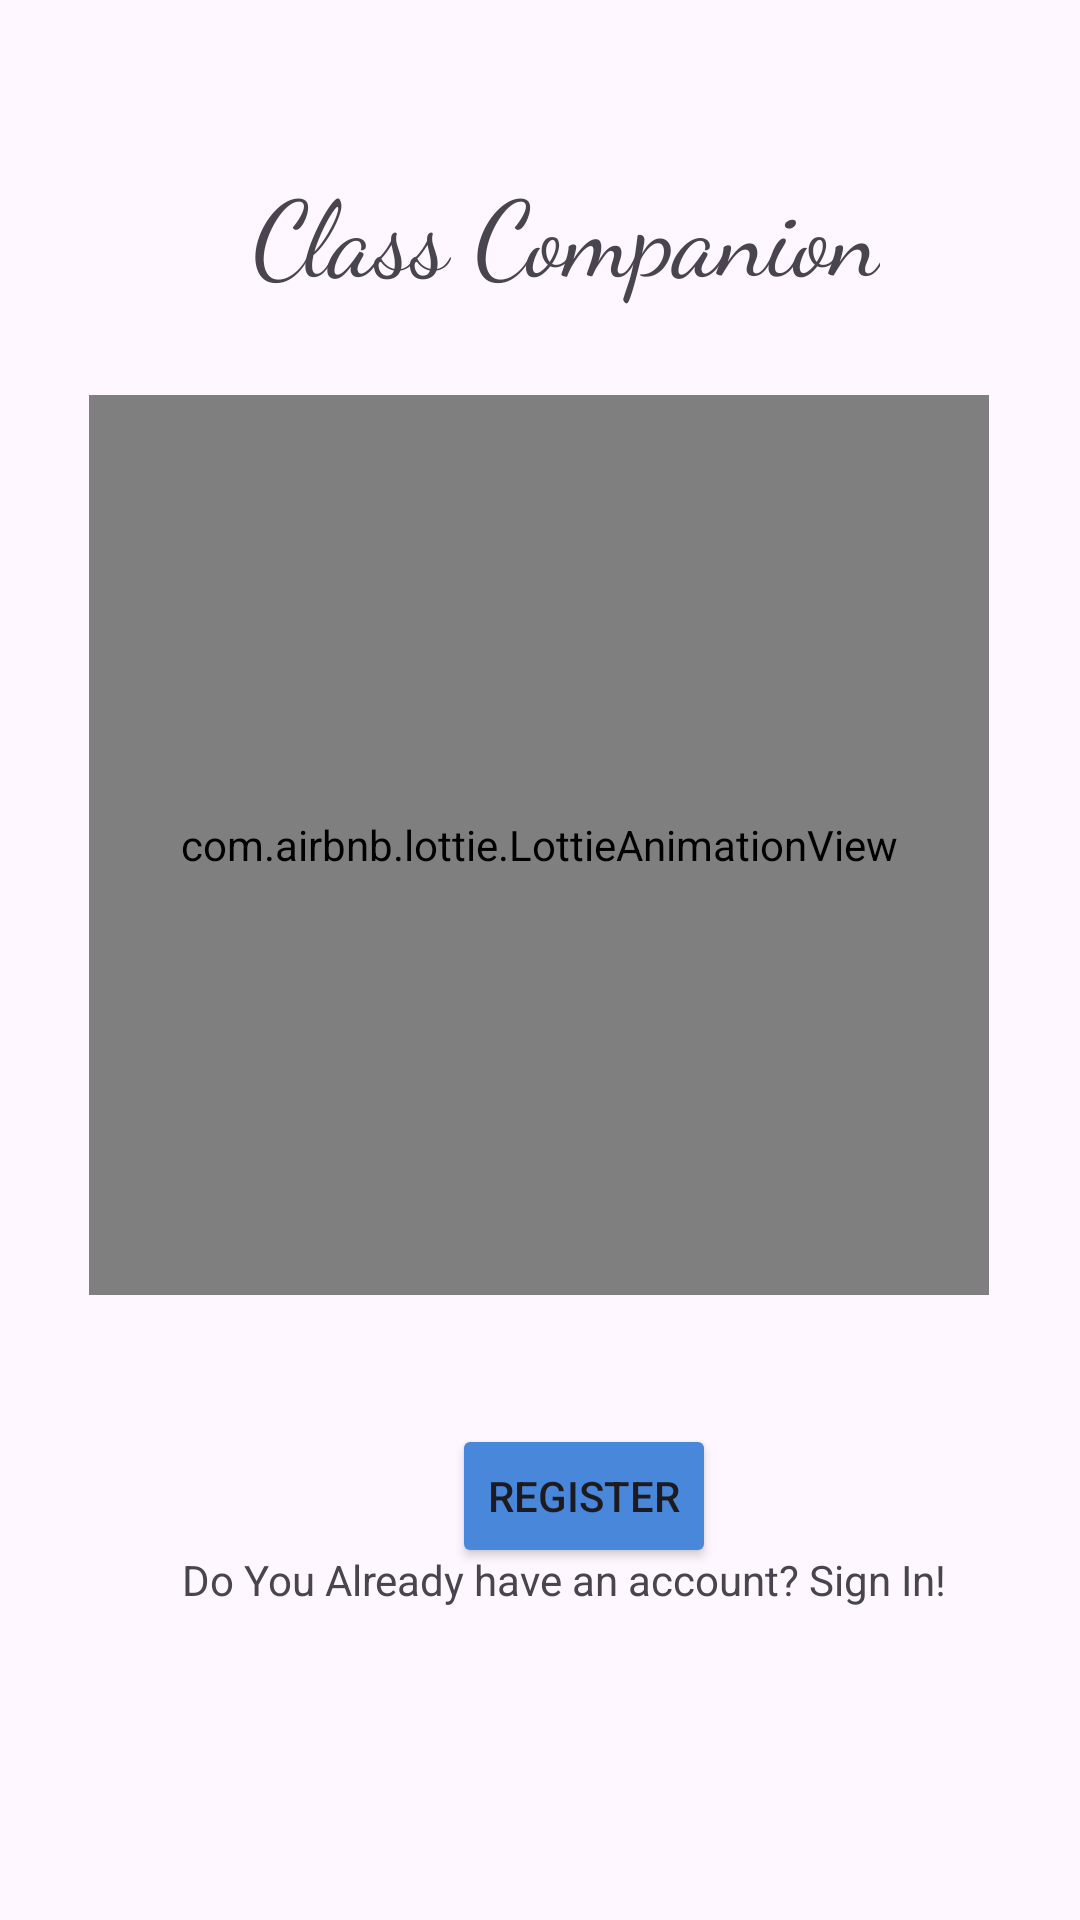

Produce the Android XML layout that renders to this screen, including the resource entries it uses.
<!-- AndroidManifest.xml: application theme Theme.ClassCompanion -->
<!-- res/layout/activity_sign_up.xml -->
<?xml version="1.0" encoding="utf-8"?>
<androidx.constraintlayout.widget.ConstraintLayout xmlns:android="http://schemas.android.com/apk/res/android"
    xmlns:app="http://schemas.android.com/apk/res-auto"
    xmlns:tools="http://schemas.android.com/tools"
    android:id="@+id/main"
    android:layout_width="match_parent"
    android:layout_height="match_parent"
    android:orientation="vertical"
    android:gravity="center"
    tools:context=".login.SignUp">


    <TextView
        android:layout_width="wrap_content"
        android:layout_height="wrap_content"
        android:layout_marginBottom="57dp"
        android:fontFamily="cursive"
        android:gravity="center"
        android:text="Class Companion"
        android:textSize="35sp"
        app:layout_constraintBottom_toBottomOf="parent"
        app:layout_constraintEnd_toEndOf="parent"
        app:layout_constraintHorizontal_bias="0.557"
        app:layout_constraintStart_toStartOf="parent"
        app:layout_constraintTop_toTopOf="parent"
        app:layout_constraintVertical_bias="0.099" />

    <com.airbnb.lottie.LottieAnimationView
        android:id="@+id/lottieAnimationView"
        android:layout_width="300dp"
        android:layout_height="300dp"
        app:layout_constraintBottom_toBottomOf="parent"
        app:layout_constraintEnd_toEndOf="parent"
        app:layout_constraintHorizontal_bias="0.495"
        app:layout_constraintStart_toStartOf="parent"
        app:layout_constraintTop_toTopOf="parent"
        app:layout_constraintVertical_bias="0.387"
        app:lottie_autoPlay="true"
        app:lottie_loop="true"
        app:lottie_rawRes="@raw/login" />

    <Button
        android:id="@+id/btnRegister"
        android:layout_width="wrap_content"
        android:layout_height="wrap_content"
        android:backgroundTint="#4987DB"
        android:text="Register"
        app:layout_constraintBottom_toBottomOf="parent"
        app:layout_constraintEnd_toEndOf="parent"
        app:layout_constraintHorizontal_bias="0.554"
        app:layout_constraintStart_toStartOf="parent"
        app:layout_constraintTop_toBottomOf="@+id/lottieAnimationView"
        app:layout_constraintVertical_bias="0.268" />

    <TextView
        android:id="@+id/txtSignIn"
        android:layout_width="wrap_content"
        android:layout_height="wrap_content"
        android:layout_marginTop="36dp"
        android:gravity="center"
        android:text="Do You Already have an account? Sign In!"
        android:textSize="14sp"
        app:layout_constraintBottom_toBottomOf="parent"
        app:layout_constraintEnd_toEndOf="parent"
        app:layout_constraintHorizontal_bias="0.574"
        app:layout_constraintStart_toStartOf="parent"
        app:layout_constraintTop_toTopOf="parent"
        app:layout_constraintVertical_bias="0.822" />

</androidx.constraintlayout.widget.ConstraintLayout>
<!-- resources referenced by this layout -->
<resources>
  <style name="Theme.ClassCompanion" parent="Base.Theme.ClassCompanion" />
  <style name="Base.Theme.ClassCompanion" parent="Theme.Material3.DayNight.NoActionBar">
          
          
      </style>
</resources>
